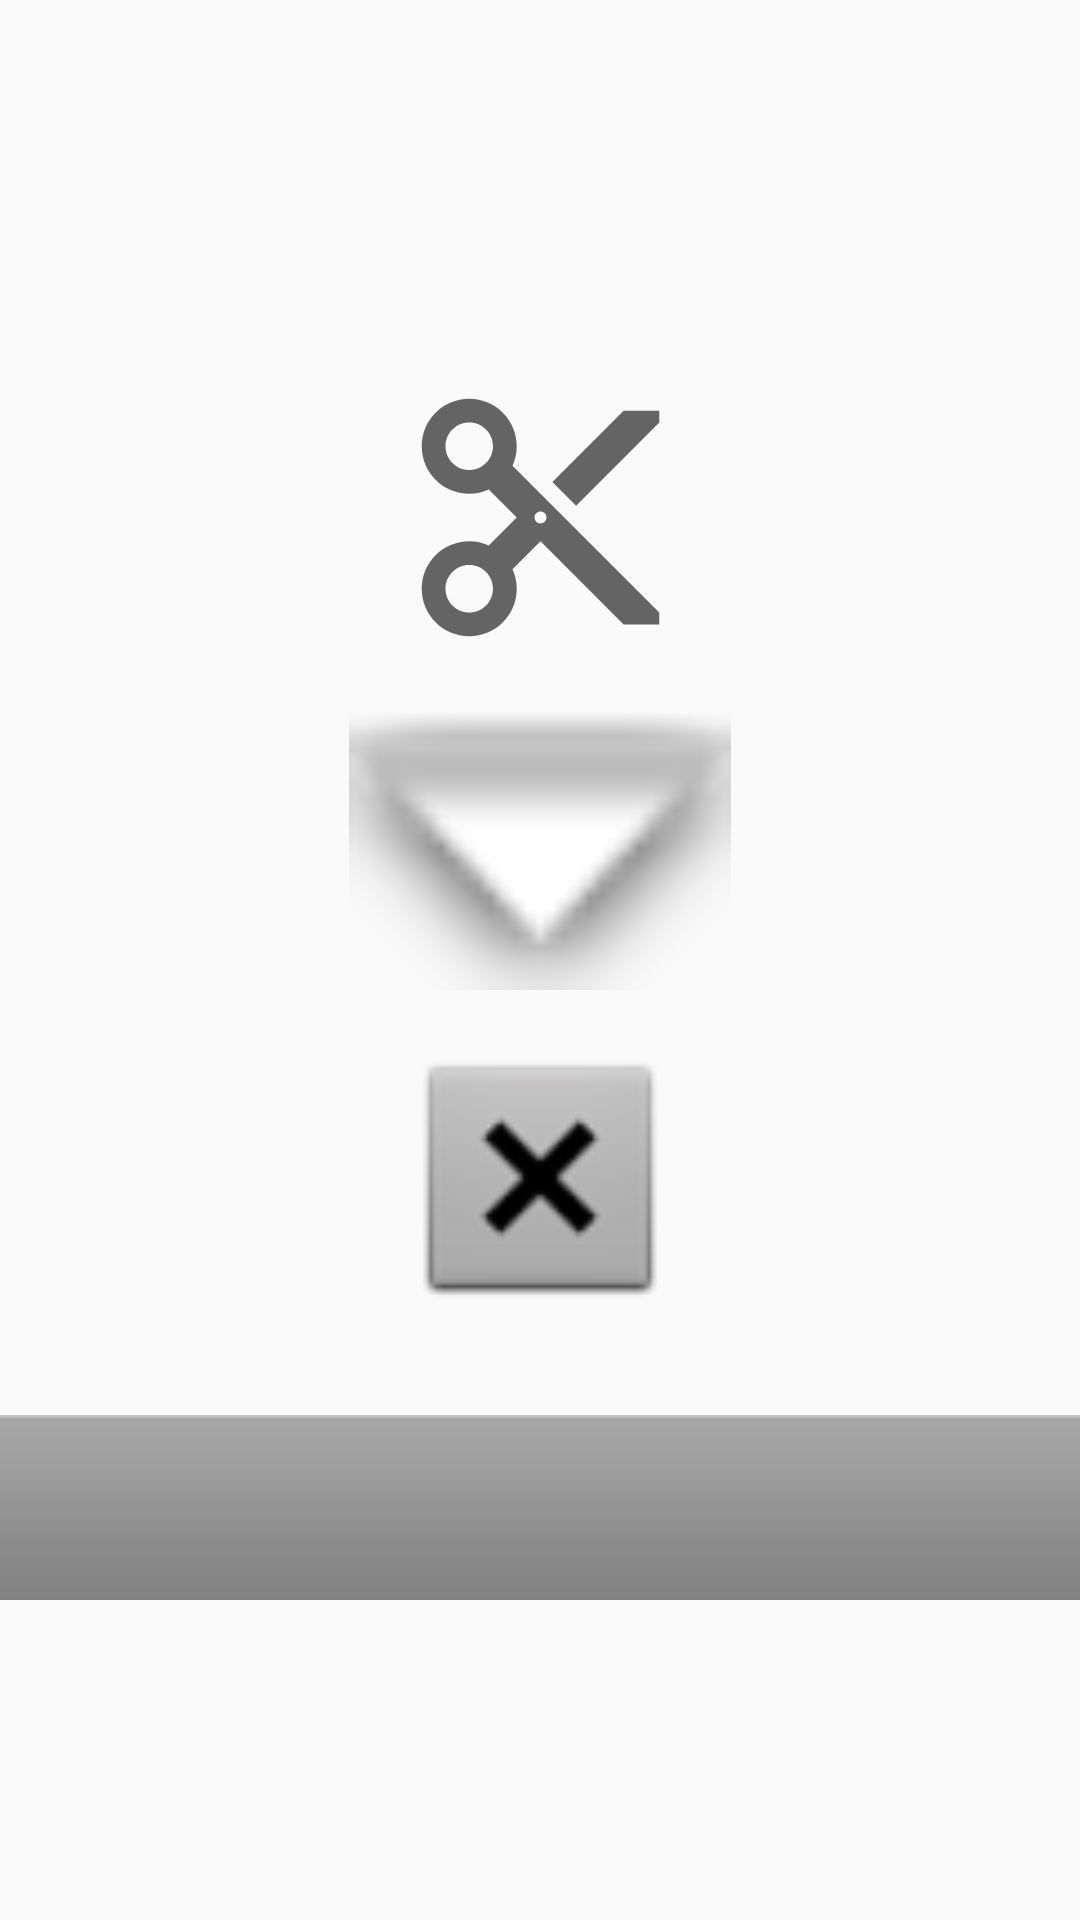

Produce the Android XML layout that renders to this screen, including the resource entries it uses.
<!-- AndroidManifest.xml: application theme AppTheme -->
<!-- res/layout/service.xml -->
<?xml version="1.0" encoding="utf-8"?>
<RelativeLayout xmlns:android="http://schemas.android.com/apk/res/android"
    xmlns:app="http://schemas.android.com/apk/res-auto"
    android:layout_width="match_parent"
    android:layout_height="wrap_content">

    <ScrollView
        android:layout_width="match_parent"
        android:layout_height="wrap_content"
        android:layout_alignParentStart="true"
        android:layout_alignParentTop="true">

        <LinearLayout
            android:layout_width="match_parent"
            android:layout_height="wrap_content"
            android:orientation="vertical">

            <ImageView
                android:id="@+id/imageView10"
                android:layout_width="match_parent"
                android:layout_height="95dp"
                android:layout_alignParentBottom="true"
                android:layout_alignParentStart="true"
                android:layout_marginTop="15dp"
                app:srcCompat="@mipmap/ic_launcher" />

            <ImageView
                android:id="@+id/imageView7"
                android:layout_width="match_parent"
                android:layout_height="95dp"
                android:layout_alignParentBottom="true"
                android:layout_alignParentStart="true"
                android:layout_marginTop="15dp"
                app:srcCompat="?attr/actionModeCutDrawable" />

            <ImageView
                android:id="@+id/imageView6"
                android:layout_width="match_parent"
                android:layout_height="95dp"
                android:layout_alignParentStart="true"
                android:layout_alignParentTop="true"
                android:layout_marginTop="15dp"
                app:srcCompat="@android:drawable/arrow_down_float" />

            <ImageView
                android:id="@+id/imageView8"
                android:layout_width="match_parent"
                android:layout_height="95dp"
                android:layout_above="@+id/imageView10"
                android:layout_alignParentStart="true"
                android:layout_marginTop="15dp"
                app:srcCompat="@android:drawable/btn_dialog" />

            <ImageView
                android:id="@+id/imageView9"
                android:layout_width="match_parent"
                android:layout_height="95dp"
                android:layout_alignParentStart="true"
                android:layout_alignParentTop="true"
                android:layout_marginTop="15dp"
                app:srcCompat="@android:drawable/bottom_bar" />
        </LinearLayout>
    </ScrollView>

</RelativeLayout>
<!-- resources referenced by this layout -->
<resources>
  <style name="AppTheme" parent="Theme.AppCompat.Light.DarkActionBar">
          
          <item name="colorPrimary">@color/colorPrimary</item>
          <item name="colorPrimaryDark">@color/colorPrimaryDark</item>
          <item name="colorAccent">@color/colorAccent</item>
      </style>
  <!-- not gathered from this repository: default colours our renderer supplied (Android Studio template values) -->
  <color name="colorPrimary">#FF6200EE</color>
  <color name="colorPrimaryDark">#FF3700B3</color>
  <color name="colorAccent">#FF03DAC5</color>
</resources>
